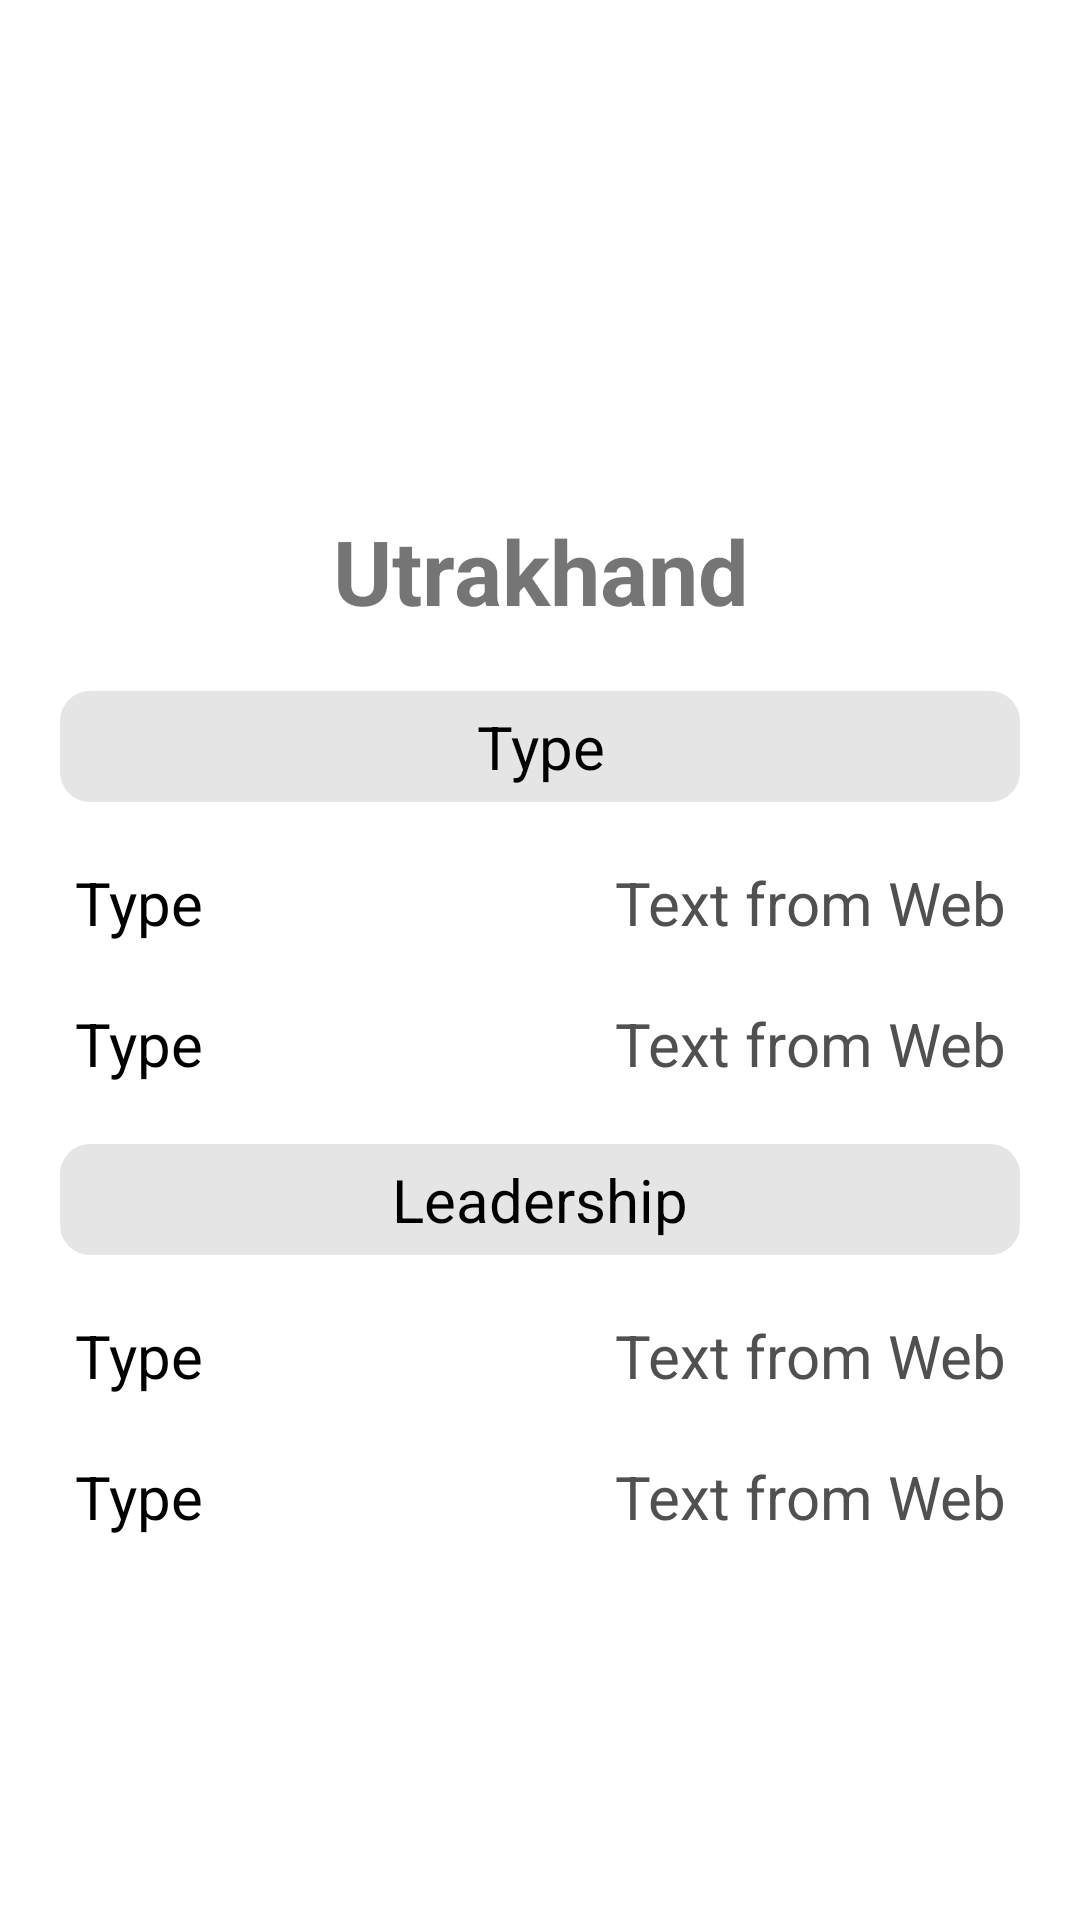

Reconstruct the res/layout file that produces this screen, plus the resources it refers to.
<!-- AndroidManifest.xml: application theme Theme.InsideIndia -->
<!-- res/layout/assembley_state.xml -->
<?xml version="1.0" encoding="utf-8"?>
<RelativeLayout xmlns:android="http://schemas.android.com/apk/res/android"
    android:layout_width="match_parent"
    android:layout_height="match_parent">

    <LinearLayout
        android:id="@+id/stateImageContainer"
        android:layout_width="wrap_content"
        android:layout_height="wrap_content"
        android:layout_centerHorizontal="true"
        android:orientation="vertical">

        <ImageView
            android:id="@+id/assembley_state_image"
            android:layout_width="160dp"
            android:layout_height="160dp"
            android:src="@drawable/utrakhand" />

        <TextView
            android:id="@+id/assembley_state_text"
            android:layout_width="match_parent"
            android:layout_height="wrap_content"
            android:layout_marginTop="10dp"
            android:text="Utrakhand"
            android:textAlignment="center"
            android:textSize="30sp"
            android:textStyle="bold" />
    </LinearLayout>

    <LinearLayout
        android:id="@+id/state_type"
        android:layout_width="match_parent"
        android:layout_height="wrap_content"
        android:layout_below="@+id/stateImageContainer"
        android:layout_alignParentStart="true"
        android:layout_alignParentEnd="true"
        android:layout_marginStart="20dp"
        android:layout_marginTop="20dp"
        android:layout_marginEnd="20dp"
        android:orientation="vertical">


        <LinearLayout
            android:layout_width="match_parent"
            android:layout_height="wrap_content"
            android:background="@drawable/assembley_shape"
            >

            <TextView
                android:layout_width="match_parent"
                android:layout_height="wrap_content"
                android:padding="5dp"
                android:text="Type"
                android:textAlignment="center"
                android:textColor="@color/black"
                android:textSize="20sp" />
        </LinearLayout>

        <LinearLayout
            android:layout_width="match_parent"
            android:layout_height="wrap_content"
            android:layout_marginTop="20dp"
            android:layout_marginLeft="5dp"
            android:layout_marginRight="5dp"
            android:orientation="horizontal">

            <TextView
                android:layout_width="160dp"
                android:layout_height="wrap_content"
                android:text="Type"
                android:textColor="@color/black"
                android:textSize="20sp" />

            <TextView
                android:layout_width="match_parent"
                android:layout_height="wrap_content"
                android:text="Text from Web"
                android:textAlignment="viewEnd"
                android:textColor="@color/lightText"
                android:textSize="20sp" />

        </LinearLayout>

        <LinearLayout
            android:layout_width="match_parent"
            android:layout_height="wrap_content"
            android:layout_marginTop="20dp"
            android:layout_marginLeft="5dp"
            android:layout_marginRight="5dp"
            android:orientation="horizontal">

            <TextView
                android:layout_width="160dp"
                android:layout_height="wrap_content"
                android:text="Type"
                android:textColor="@color/black"
                android:textSize="20sp" />

            <TextView
                android:layout_width="match_parent"
                android:layout_height="wrap_content"
                android:text="Text from Web"
                android:textAlignment="viewEnd"
                android:textColor="@color/lightText"
                android:textSize="20sp" />

        </LinearLayout>

    </LinearLayout>

    <LinearLayout
        android:id="@+id/state_leadership"
        android:layout_width="match_parent"
        android:layout_height="wrap_content"
        android:layout_below="@+id/state_type"
        android:layout_alignParentStart="true"
        android:layout_alignParentEnd="true"
        android:layout_marginStart="20dp"
        android:layout_marginTop="20dp"
        android:layout_marginEnd="20dp"
        android:orientation="vertical">

        <LinearLayout
            android:layout_width="match_parent"
            android:layout_height="wrap_content"
            android:background="@drawable/assembley_shape"
            >

            <TextView
                android:layout_width="match_parent"
                android:layout_height="wrap_content"
                android:padding="5dp"
                android:text="Leadership"
                android:textAlignment="center"
                android:textColor="@color/black"
                android:textSize="20sp" />
        </LinearLayout>
        <LinearLayout
            android:layout_width="match_parent"
            android:layout_height="wrap_content"
            android:layout_marginTop="20dp"
            android:layout_marginLeft="5dp"
            android:layout_marginRight="5dp"
            android:orientation="horizontal">

            <TextView
                android:layout_width="160dp"
                android:layout_height="wrap_content"
                android:text="Type"
                android:textColor="@color/black"
                android:textSize="20sp" />

            <TextView
                android:layout_width="match_parent"
                android:layout_height="wrap_content"
                android:text="Text from Web"
                android:textAlignment="viewEnd"
                android:textColor="@color/lightText"
                android:textSize="20sp" />

        </LinearLayout>
        <LinearLayout
            android:layout_width="match_parent"
            android:layout_height="wrap_content"
            android:layout_marginTop="20dp"
            android:layout_marginLeft="5dp"
            android:layout_marginRight="5dp"
            android:orientation="horizontal">

            <TextView
                android:layout_width="160dp"
                android:layout_height="wrap_content"
                android:text="Type"
                android:textColor="@color/black"
                android:textSize="20sp" />

            <TextView
                android:layout_width="match_parent"
                android:layout_height="wrap_content"
                android:text="Text from Web"
                android:textAlignment="viewEnd"
                android:textColor="@color/lightText"
                android:textSize="20sp" />

        </LinearLayout>

    </LinearLayout>


</RelativeLayout>
<!-- resources referenced by this layout -->
<resources>
  <color name="black">#FF000000</color>
  <color name="lightText">#505050</color>
  <!-- drawable assembley_shape (drawable) -->
  <?xml version="1.0" encoding="utf-8"?>
  <shape
      xmlns:android="http://schemas.android.com/apk/res/android"
      android:shape="rectangle"   >
  
      <solid
          android:color="@color/grey" >
      </solid>
  
  
  
      <corners
          android:radius="10dp"   >
      </corners>
  
  </shape>
  <style name="Theme.InsideIndia" parent="Theme.MaterialComponents.DayNight.NoActionBar">
          
          <item name="colorPrimary">@color/red</item>
          <item name="colorPrimaryVariant">@color/red_light</item>
          <item name="colorOnPrimary">@color/bg</item>
  
          
          <item name="colorSecondary">@color/red</item>
          <item name="colorSecondaryVariant">@color/teal_700</item>
          <item name="colorOnSecondary">@color/black</item>
          
  
          <item name="android:statusBarColor" tools:targetApi="l">?attr/colorPrimaryVariant</item>
          
      </style>
  <color name="grey">#6EC4C4C4</color>
  <color name="red">#D90404</color>
  <color name="red_light">#DD1818</color>
  <color name="bg">#F6F6F6</color>
  <color name="teal_700">#FF018786</color>
</resources>
